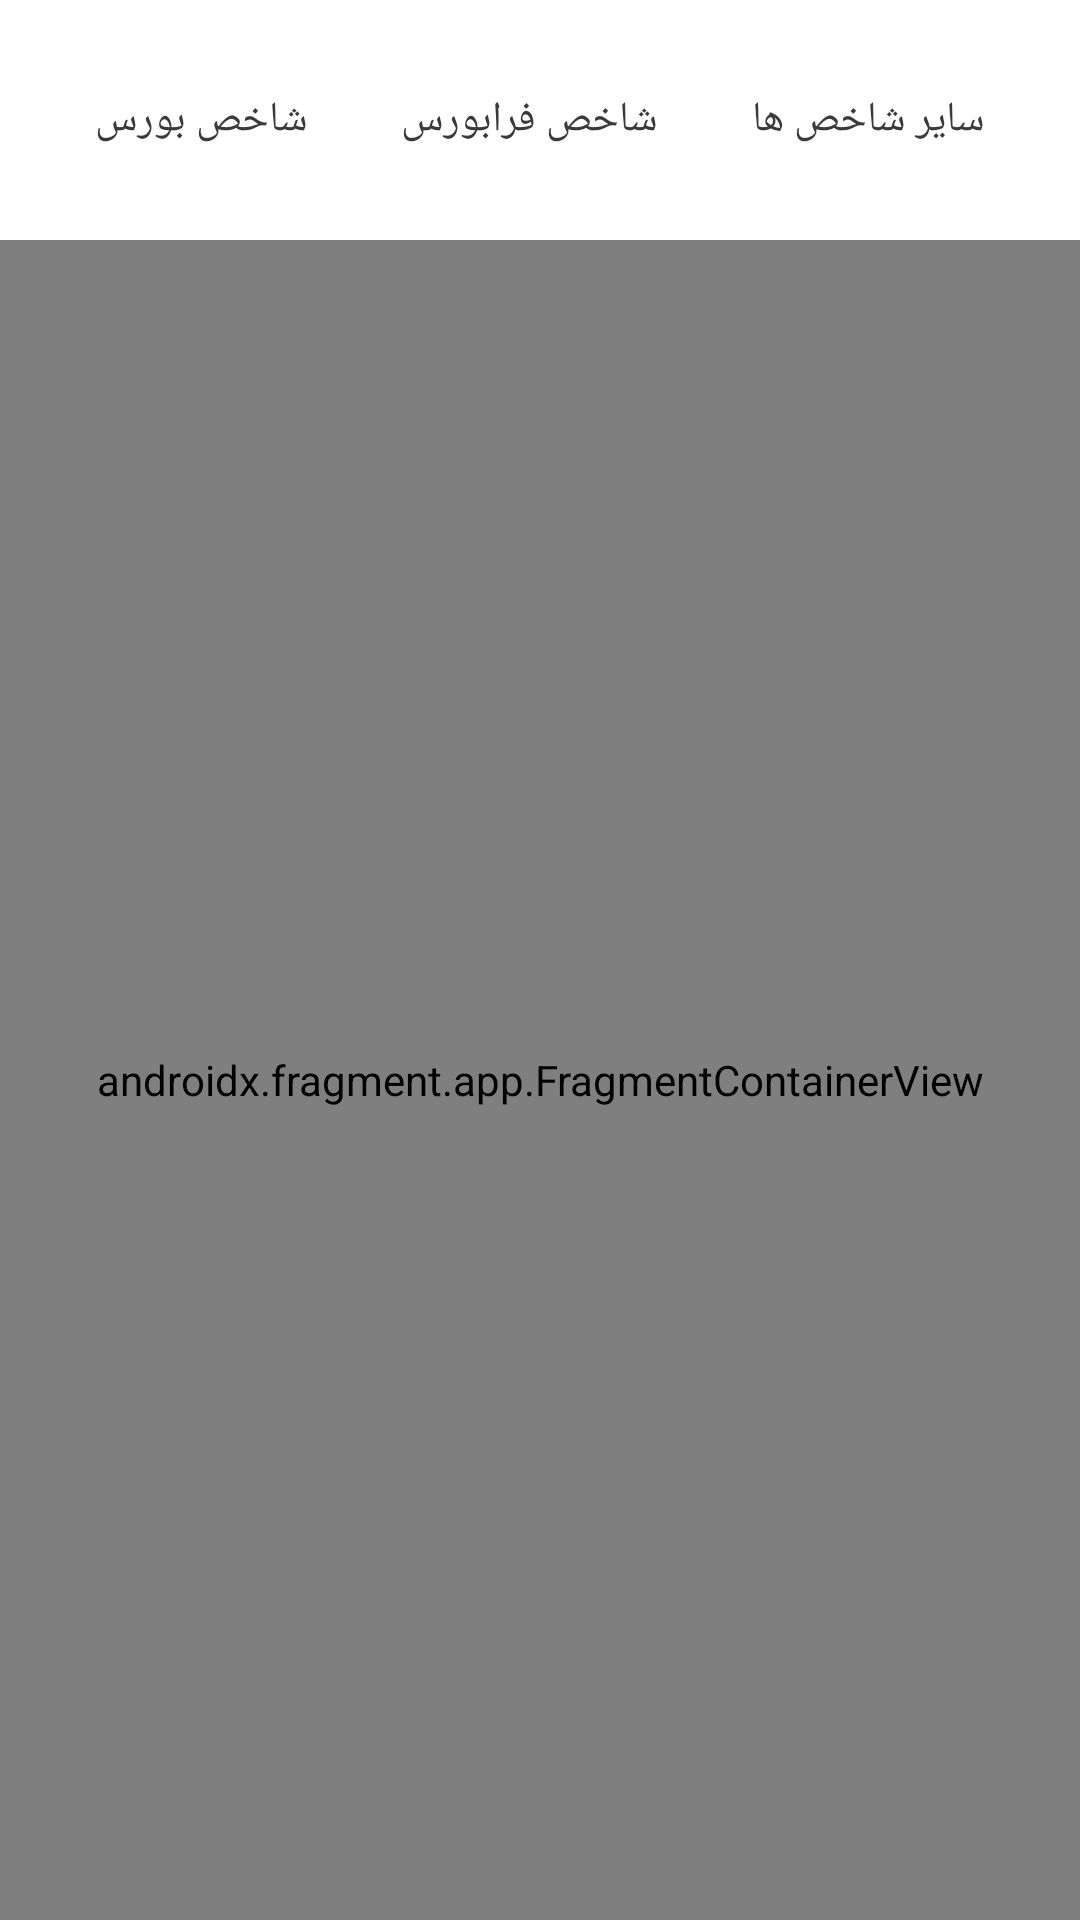

Android layout source for this screen:
<!-- AndroidManifest.xml: application theme Theme.RayanHamrah -->
<!-- res/layout/fragment_chart.xml -->
<?xml version="1.0" encoding="utf-8"?>
<LinearLayout xmlns:android="http://schemas.android.com/apk/res/android"
    xmlns:app="http://schemas.android.com/apk/res-auto"
    xmlns:tools="http://schemas.android.com/tools"
    android:layout_width="match_parent"
    android:layout_height="match_parent"
    android:orientation="vertical"
    tools:context=".ui.main.ChartFragment">

    <LinearLayout
        android:layout_width="match_parent"
        android:layout_height="48dp"
        android:layout_margin="16dp">

        <TextView
            android:id="@+id/borsChart"
            android:layout_width="wrap_content"
            android:layout_height="match_parent"
            android:layout_weight="1"
            android:background="@drawable/default_theme"
            android:gravity="center"
            android:text="@string/borsChart"
            android:textColor="@color/gray" />

        <TextView
            android:id="@+id/fraBorsChart"
            android:layout_width="wrap_content"
            android:layout_height="match_parent"
            android:layout_weight="1"
            android:background="@drawable/default_theme"
            android:gravity="center"
            android:text="@string/fraBorsChart"
            android:textColor="@color/gray" />

        <TextView
            android:id="@+id/otherChart"
            android:layout_width="wrap_content"
            android:layout_height="match_parent"
            android:layout_weight="1"
            android:background="@drawable/default_theme"
            android:gravity="center"
            android:text="@string/otherChart"
            android:textColor="@color/gray" />

    </LinearLayout>

    <androidx.fragment.app.FragmentContainerView
        android:id="@+id/navHostFragmentChart"
        android:name="androidx.navigation.fragment.NavHostFragment"
        android:layout_width="match_parent"
        android:layout_height="match_parent"
        app:defaultNavHost="true"
        app:navGraph="@navigation/bors_chart_nav" />

</LinearLayout>
<!-- resources referenced by this layout -->
<resources>
  <color name="gray">#3A3A3A</color>
  <string name="borsChart">شاخص بورس</string>
  <string name="fraBorsChart">شاخص فرابورس</string>
  <string name="otherChart">سایر شاخص ها</string>
  <style name="Theme.RayanHamrah" parent="Theme.MaterialComponents.DayNight.DarkActionBar">
          
          <item name="colorPrimary">@color/purple_500</item>
          <item name="colorPrimaryVariant">@color/purple_700</item>
          <item name="colorOnPrimary">@color/white</item>
          
          <item name="colorSecondary">@color/teal_200</item>
          <item name="colorSecondaryVariant">@color/teal_700</item>
          <item name="colorOnSecondary">@color/black</item>
          
          <item name="android:statusBarColor">?attr/colorPrimaryVariant</item>
          
          <item name="windowActionBar">false</item>
          <item name="windowNoTitle">true</item>
      </style>
  <color name="purple_500">#1C43CD</color>
  <color name="purple_700">#082080</color>
  <color name="white">#FFFFFFFF</color>
  <color name="teal_200">#FF03DAC5</color>
  <color name="teal_700">#FF018786</color>
  <color name="black">#FF000000</color>
</resources>
